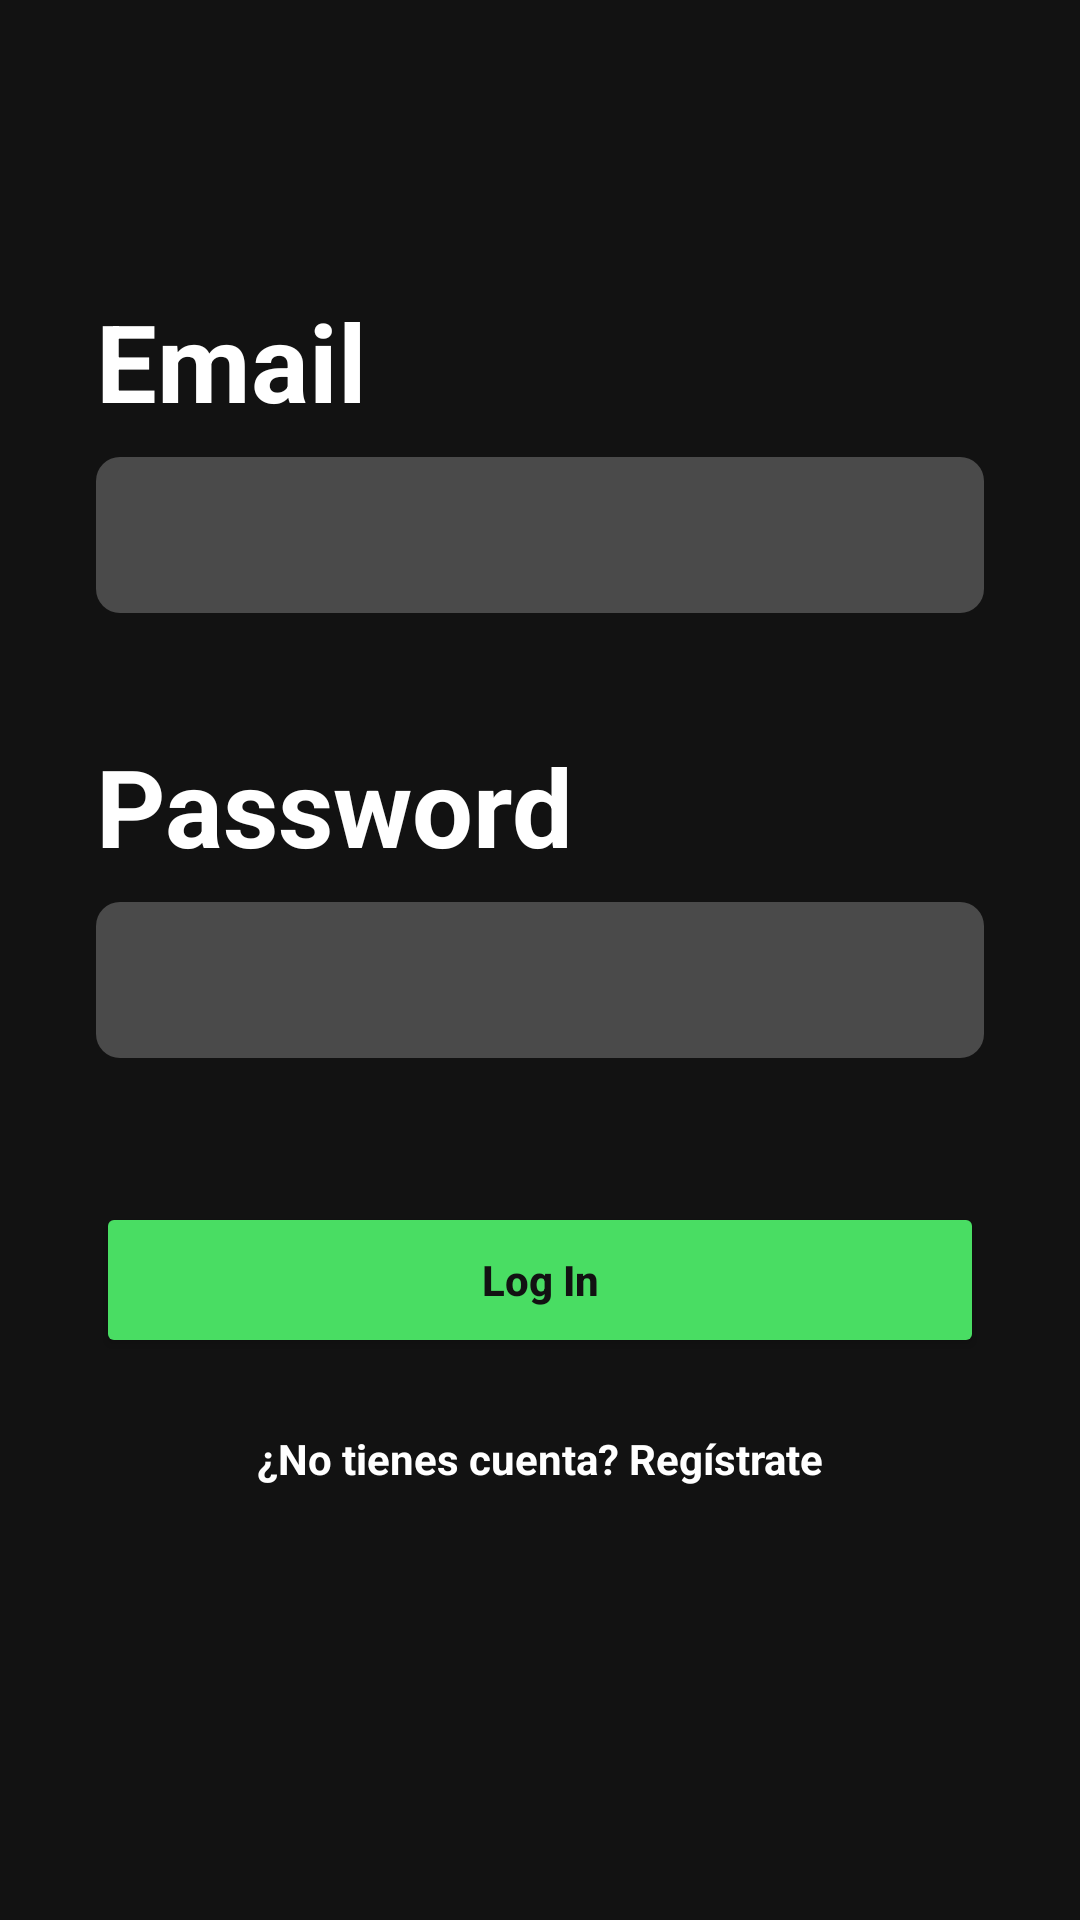

Here is an Android app screen rendered from its layout file. Give the layout XML and the strings, colors and styles it references.
<!-- AndroidManifest.xml: application theme Theme.PracticaAutenticacionGutierrezR -->
<!-- res/layout/activity_login.xml -->
<?xml version="1.0" encoding="utf-8"?>
<ScrollView xmlns:android="http://schemas.android.com/apk/res/android"
    xmlns:tools="http://schemas.android.com/tools"
    android:layout_width="match_parent"
    android:layout_height="match_parent"
    android:background="@color/black"
    android:fillViewport="true"
    tools:context=".LoginActivity">

    <LinearLayout
        android:layout_width="match_parent"
        android:layout_height="wrap_content"
        android:orientation="vertical"
        android:padding="32dp">

        <ImageButton
            android:id="@+id/btnBack"
            android:layout_width="40dp"
            android:layout_height="40dp"
            android:background="?attr/selectableItemBackgroundBorderless"
            android:contentDescription="@string/back"
            android:src="@drawable/ic_back_24"
            android:tint="@color/white" />

        <TextView
            android:layout_width="wrap_content"
            android:layout_height="wrap_content"
            android:layout_marginTop="24dp"
            android:text="@string/email"
            android:textColor="@color/white"
            android:textSize="36sp"
            android:textStyle="bold" />

        <EditText
            android:id="@+id/etEmail"
            android:layout_width="match_parent"
            android:layout_height="52dp"
            android:layout_marginTop="8dp"
            android:background="@drawable/bg_input"
            android:autofillHints="emailAddress"
            android:inputType="textEmailAddress"
            android:padding="14dp"
            android:textColor="@color/white"
            android:textColorHint="@color/hint_gray" />

        <TextView
            android:layout_width="wrap_content"
            android:layout_height="wrap_content"
            android:layout_marginTop="40dp"
            android:text="@string/password"
            android:textColor="@color/white"
            android:textSize="36sp"
            android:textStyle="bold" />

        <EditText
            android:id="@+id/etPassword"
            android:layout_width="match_parent"
            android:layout_height="52dp"
            android:layout_marginTop="8dp"
            android:background="@drawable/bg_input"
            android:autofillHints="password"
            android:inputType="textPassword"
            android:padding="14dp"
            android:textColor="@color/white"
            android:textColorHint="@color/hint_gray" />

        <Button
            android:id="@+id/btnLogin"
            android:layout_width="match_parent"
            android:layout_height="52dp"
            android:layout_marginTop="48dp"
            android:backgroundTint="@color/green"
            android:text="@string/log_in"
            android:textAllCaps="false"
            android:textColor="@color/black"
            android:textStyle="bold" />

        <TextView
            android:id="@+id/tvGoSignUp"
            android:layout_width="match_parent"
            android:layout_height="wrap_content"
            android:layout_marginTop="24dp"
            android:gravity="center"
            android:text="@string/go_to_sign_up"
            android:textColor="@color/white"
            android:textStyle="bold" />

    </LinearLayout>

</ScrollView>
<!-- resources referenced by this layout -->
<resources>
  <color name="black">#FF121212</color>
  <color name="green">#FF49DD63</color>
  <color name="hint_gray">#FFBDBDBD</color>
  <color name="white">#FFFFFFFF</color>
  <!-- drawable bg_input (drawable) -->
  <?xml version="1.0" encoding="utf-8"?>
  <shape xmlns:android="http://schemas.android.com/apk/res/android"
      android:shape="rectangle">
      <solid android:color="@color/unselected_field" />
      <corners android:radius="8dp" />
  </shape>
  <string name="back">Volver</string>
  <string name="email">Email</string>
  <string name="go_to_sign_up">¿No tienes cuenta? Regístrate</string>
  <string name="log_in">Log In</string>
  <string name="password">Password</string>
  <style name="Theme.PracticaAutenticacionGutierrezR" parent="Theme.Material3.DayNight.NoActionBar" />
  <color name="unselected_field">#FF4A4A4A</color>
</resources>
